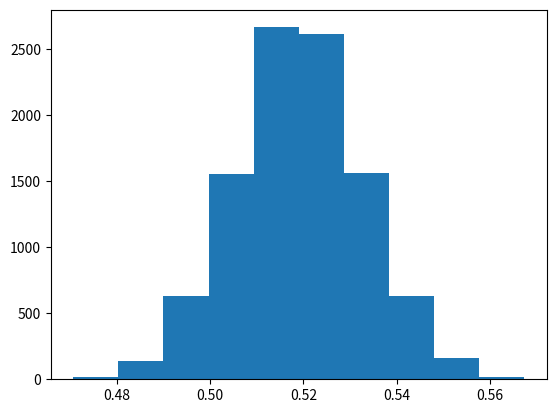

This chart was generated by the following Python code:
#: brexit proportion in survey
541. / (541 + 774)

#: The random module
import random

#: function to return a Leave or Remain voter
def leave_or_remain():
    # Return 1 for Leave, 0 for Remain
    random_no = random.random()
    if random_no < 0.519:
        our_result = 1
    else:
        our_result = 0
    return our_result

#: call the fnction
#: remember the brackets at the end
leave_or_remain()

#: The statistic value from a single trial
def one_proportion():
    votes = []
    for i in range(1315):
        vote = leave_or_remain()
        votes.append(vote)
    brexits = sum(votes)
    return brexits / len(votes)

#: Result of one trial
one_proportion()

#: Number of trials
n_trials = 10000

#- Make a list to contain the proportion for each trial
proportions = []
#- Make 10000 trials.
#- For each trial, calculate the proportion and store it
#- You now have 10000 proportions.
for i in range(n_trials):
    proportion = one_proportion()
    proportions.append(proportion)

%matplotlib inline

#: The stuff you need for plotting a histogram
import matplotlib.pyplot as plt

#- plot the histogram of the sampling distribution
plt.hist(proportions)